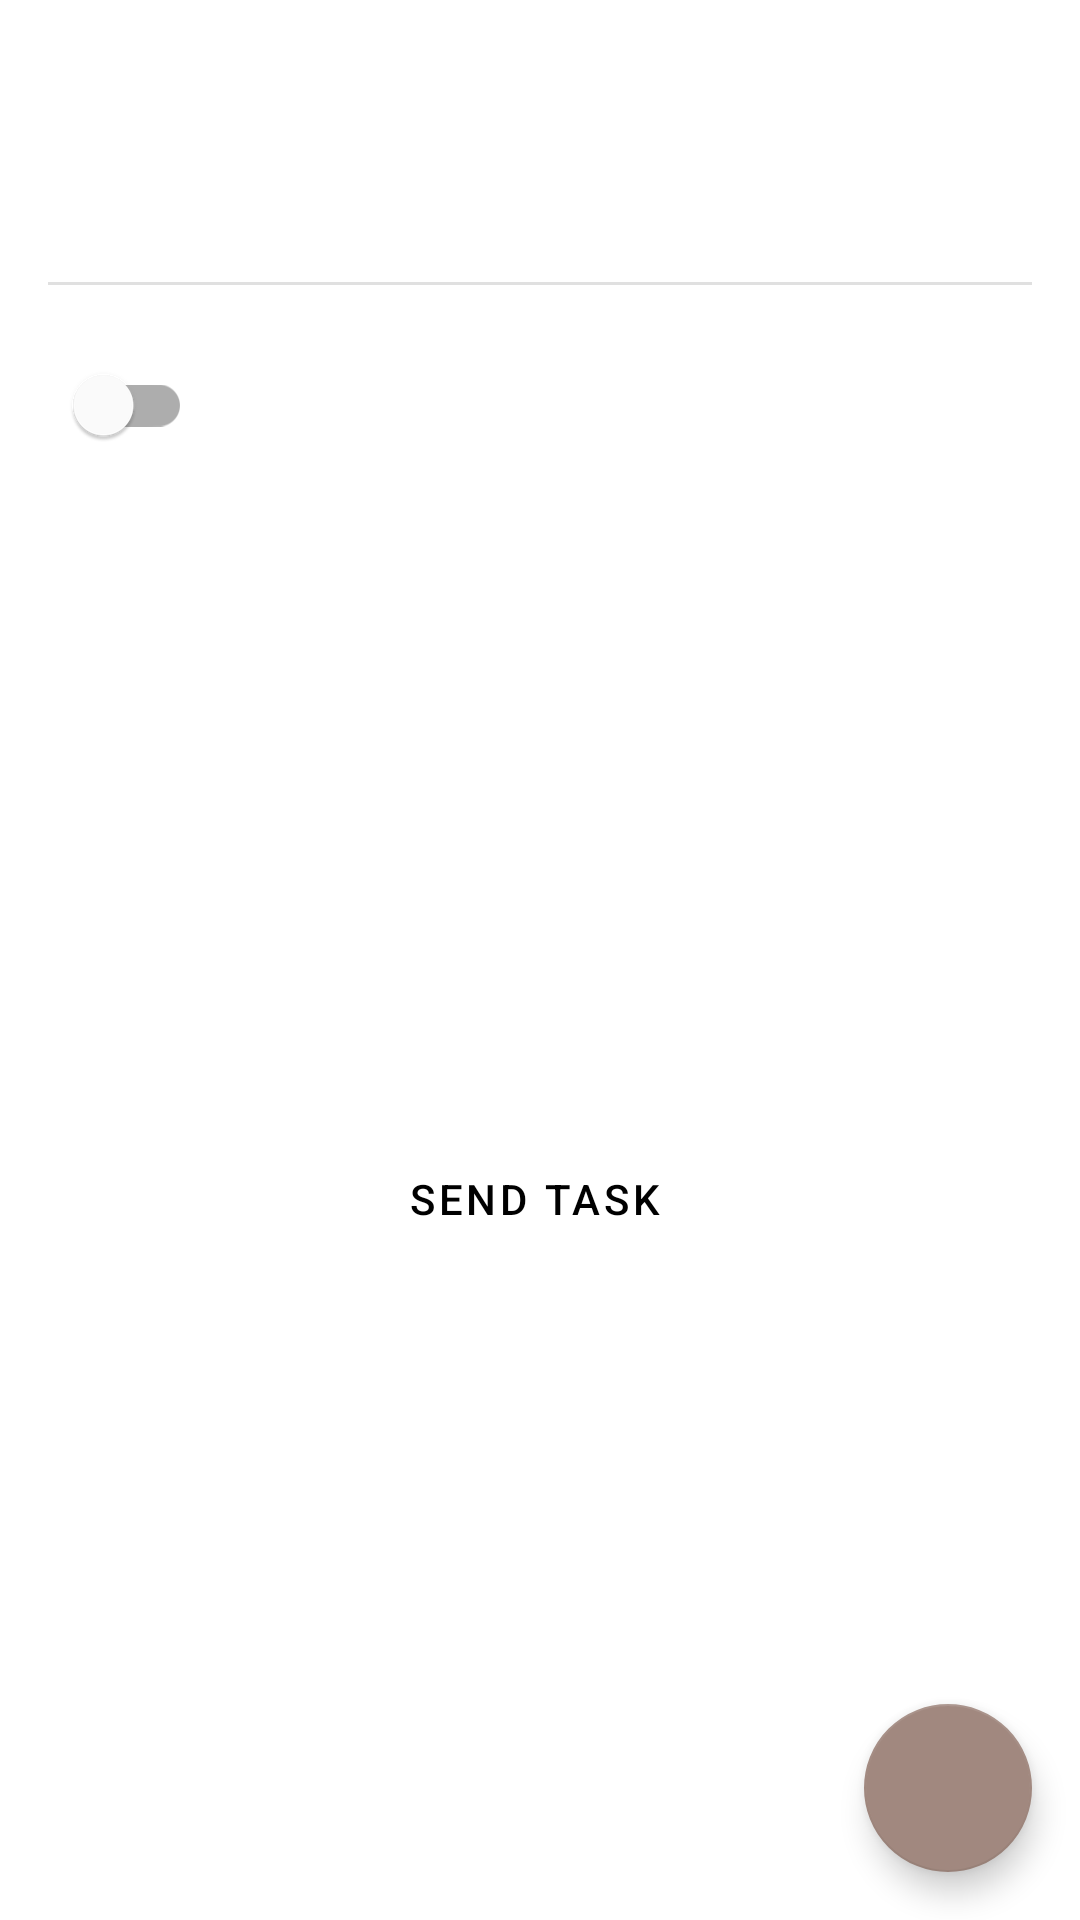

The Android layout XML behind this screen, and the referenced resources:
<!-- AndroidManifest.xml: application theme Theme.MyNote -->
<!-- res/layout/fragment_note_detail.xml -->
<?xml version="1.0" encoding="utf-8"?>
<androidx.constraintlayout.widget.ConstraintLayout xmlns:android="http://schemas.android.com/apk/res/android"
    xmlns:app="http://schemas.android.com/apk/res-auto"
    xmlns:tools="http://schemas.android.com/tools"
    android:layout_width="match_parent"
    android:layout_height="match_parent"
    tools:context=".ui.NoteDetailFragment">

    <TextView
        android:id="@+id/title"
        android:layout_width="match_parent"
        android:layout_height="wrap_content"
        android:layout_margin="16dp"
        android:textAppearance="?attr/textAppearanceHeadline6"
        app:layout_constraintStart_toStartOf="parent"
        app:layout_constraintTop_toTopOf="parent"
        tools:text="Task Title" />

    <ImageView
        android:id="@+id/icon_description"
        android:layout_width="wrap_content"
        android:layout_height="wrap_content"
        android:layout_margin="16dp"
        android:src="@drawable/ic_note"
        app:layout_constraintStart_toStartOf="parent"
        app:layout_constraintTop_toBottomOf="@id/title"
        android:contentDescription="@string/note_icon" />

    <TextView
        android:id="@+id/description"
        android:layout_width="0dp"
        android:layout_height="wrap_content"
        android:layout_marginStart="8dp"
        android:layout_marginEnd="16dp"
        android:ellipsize="end"
        android:maxLines="12"
        android:singleLine="false"
        android:textAppearance="?attr/textAppearanceBody2"
        app:layout_constraintEnd_toEndOf="parent"
        app:layout_constraintStart_toEndOf="@+id/icon_description"
        app:layout_constraintTop_toTopOf="@+id/icon_description"
        tools:text="This is our task description. Here users will enter long task description" />

    <View
        android:id="@+id/title_divider"
        android:layout_width="match_parent"
        android:layout_height="1dp"
        android:layout_margin="16dp"
        android:background="?attr/dividerHorizontal"
        app:layout_constraintStart_toStartOf="parent"
        app:layout_constraintTop_toBottomOf="@+id/description" />

    <androidx.appcompat.widget.LinearLayoutCompat
        android:id="@+id/switch_linear_layout"
        android:layout_width="wrap_content"
        android:layout_height="wrap_content"
        android:layout_margin="16dp"
        android:orientation="horizontal"
        app:layout_constraintStart_toStartOf="parent"
        app:layout_constraintTop_toBottomOf="@+id/title_divider">

        <com.google.android.material.switchmaterial.SwitchMaterial
            android:id="@+id/is_completed_switch"
            android:layout_width="wrap_content"
            android:layout_height="wrap_content" />

        <TextView
            android:id="@+id/is_completed_label"
            style="?attr/textAppearanceBody2"
            android:layout_width="wrap_content"
            android:layout_height="wrap_content"
            tools:text="Completed" />

    </androidx.appcompat.widget.LinearLayoutCompat>

    <Button
        android:id="@+id/email_task_button"
        style="@style/Widget.MaterialComponents.Button.Icon"
        android:layout_width="wrap_content"
        android:layout_height="wrap_content"
        android:text="@string/send_task"
        app:icon="@drawable/ic_email"
        app:layout_constraintBottom_toBottomOf="parent"
        app:layout_constraintEnd_toEndOf="parent"
        app:layout_constraintStart_toStartOf="parent"
        app:layout_constraintTop_toBottomOf="@id/switch_linear_layout" />

    <com.google.android.material.floatingactionbutton.FloatingActionButton
        android:id="@+id/edit_note_fab"
        android:layout_width="wrap_content"
        android:layout_height="wrap_content"
        android:layout_gravity="bottom|end"
        android:layout_margin="16dp"
        android:src="@drawable/ic_edit"
        app:layout_constraintBottom_toBottomOf="parent"
        app:layout_constraintEnd_toEndOf="parent"
        android:contentDescription="@string/edit_task_button" />
</androidx.constraintlayout.widget.ConstraintLayout>
<!-- resources referenced by this layout -->
<resources>
  <string name="edit_task_button">Edit task button</string>
  <string name="note_icon">Note icon</string>
  <string name="send_task">Send Task</string>
  <style name="Theme.MyNote" parent="Theme.MaterialComponents.DayNight.DarkActionBar">
          
          <item name="colorPrimary">@color/primaryColor</item>
          <item name="colorPrimaryVariant">@color/primaryDark</item>
          <item name="colorOnPrimary">@color/black</item>
          
          <item name="colorSecondary">@color/secondaryColor</item>
          <item name="colorSecondaryVariant">@color/secondaryDark</item>
          <item name="colorOnSecondary">@color/black</item>
          
          <item name="android:statusBarColor" tools:targetApi="l">?attr/colorPrimaryVariant</item>
          
  
      </style>
  <color name="primaryColor">#388e3c</color>
  <color name="primaryDark">#00600f</color>
  <color name="black">#FF000000</color>
  <color name="secondaryColor">#a1887f</color>
  <color name="secondaryDark">#cacc5d</color>
</resources>
